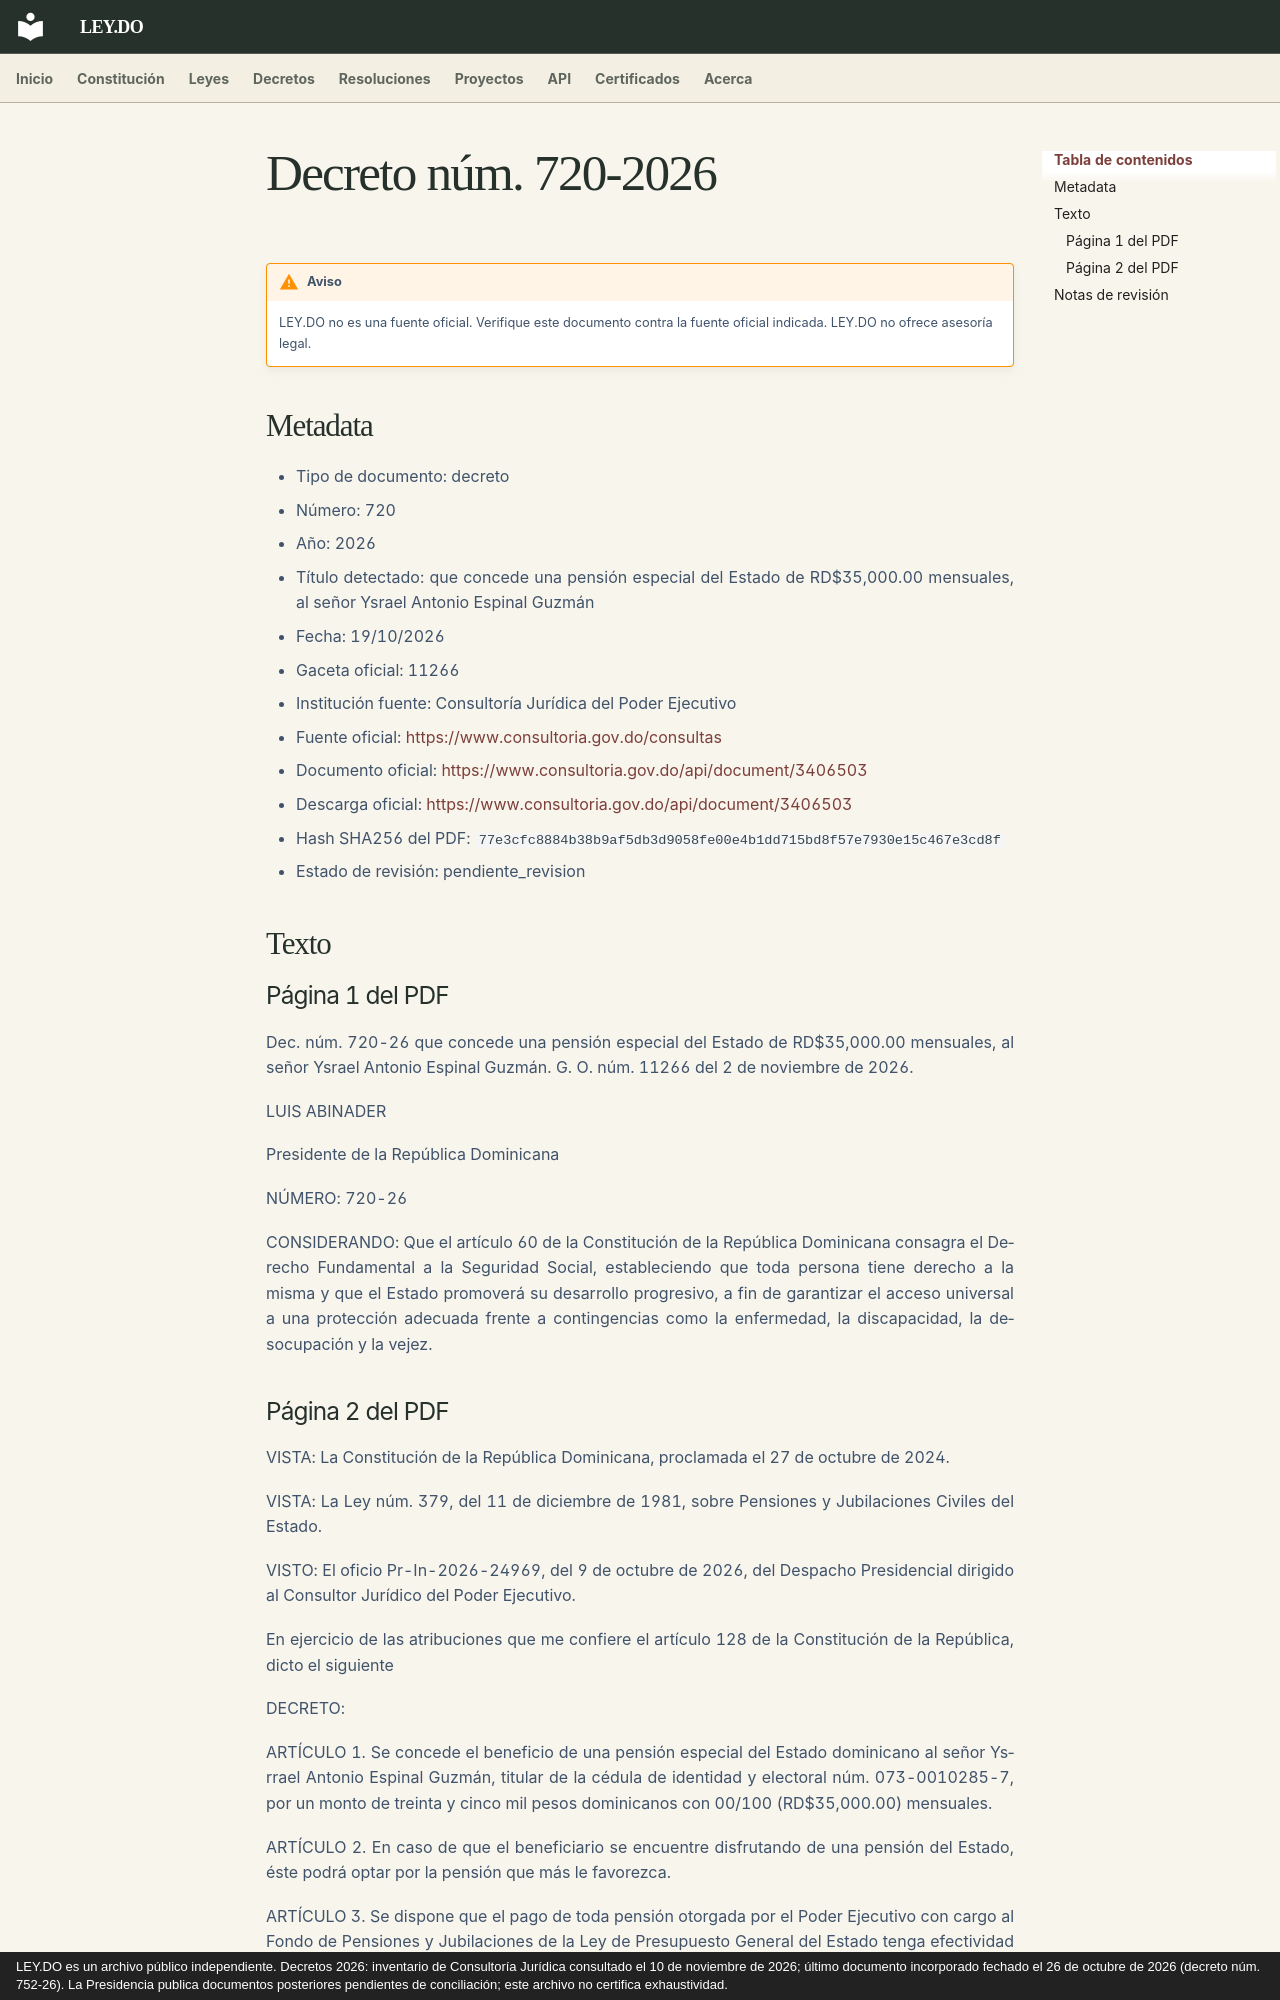

repository: ley-do/ley.do · page: decretos/2026/decreto-720-2026/index.html · generator: mkdocs · copyright: LEY.DO es un archivo público independiente. Decretos 2026: inventario de Consultoría Jurídica consultado el 10 de noviembre de 2026; último documento incorporado fechado el 26 de octubre de 2026 (decreto núm. 752-26). La Presidencia publica documentos posteriores pendientes de conciliación; este archivo no certifica exhaustividad.

# Decreto núm. 720-2026

!!! warning "Aviso"
    LEY.DO no es una fuente oficial. Verifique este documento contra la fuente oficial indicada.
    LEY.DO no ofrece asesoría legal.

## Metadata

- Tipo de documento: decreto
- Número: 720
- Año: 2026
- Título detectado: que concede una pensión especial del Estado de RD$35,000.00 mensuales, al señor Ysrael Antonio Espinal Guzmán
- Fecha: 19/10/2026
- Gaceta oficial: 11266
- Institución fuente: Consultoría Jurídica del Poder Ejecutivo
- Fuente oficial: [https://www.consultoria.gov.do/consultas](https://www.consultoria.gov.do/consultas)
- Documento oficial: [https://www.consultoria.gov.do/api/document/3406503](https://www.consultoria.gov.do/api/document/3406503)
- Descarga oficial: [https://www.consultoria.gov.do/api/document/3406503](https://www.consultoria.gov.do/api/document/3406503)
- Hash SHA256 del PDF: `77e3cfc8884b38b9af5db3d9058fe00e4b1dd715bd8f57e7930e15c467e3cd8f`
- Estado de revisión: pendiente_revision

## Texto

### Página 1 del PDF

Dec. núm. 720-26 que concede una pensión especial del Estado de RD$35,000.00 mensuales, al señor Ysrael Antonio Espinal Guzmán. G. O. núm. 11266 del 2 de noviembre de 2026.

LUIS ABINADER

Presidente de la República Dominicana

NÚMERO: 720-26

CONSIDERANDO: Que el artículo 60 de la Constitución de la República Dominicana consagra el Derecho Fundamental a la Seguridad Social, estableciendo que toda persona tiene derecho a la misma y que el Estado promoverá su desarrollo progresivo, a fin de garantizar el acceso universal a una protección adecuada frente a contingencias como la enfermedad, la discapacidad, la desocupación y la vejez.
